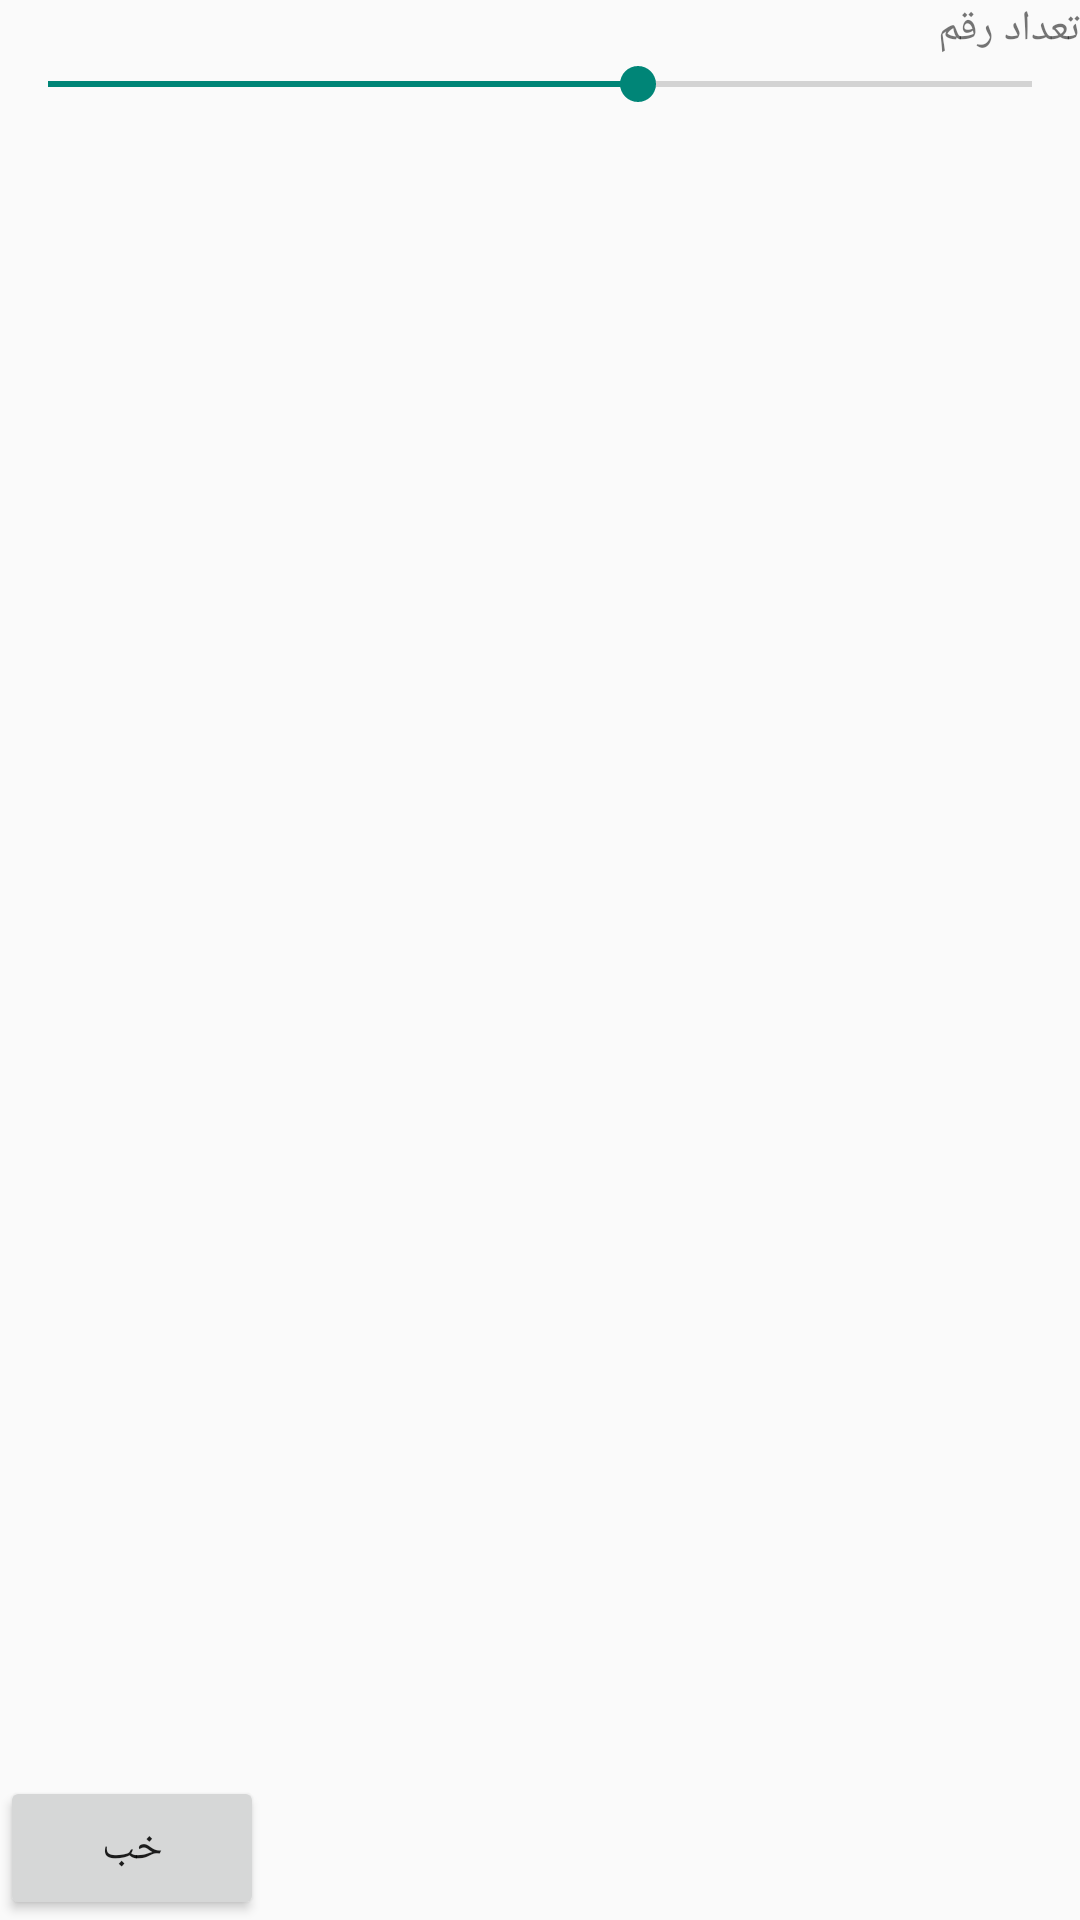

Produce the Android XML layout that renders to this screen, including the resource entries it uses.
<!-- AndroidManifest.xml: activity theme AppTheme.NoActionBar -->
<!-- res/layout/activity_preferences.xml -->
<LinearLayout xmlns:android="http://schemas.android.com/apk/res/android"
    xmlns:tools="http://schemas.android.com/tools"
    android:layout_width="match_parent"
    android:layout_height="match_parent"
    android:orientation="vertical"
    tools:context=".PreferencesActivity">

    <LinearLayout
        android:layout_width="match_parent"
        android:layout_height="wrap_content"
        android:layout_weight="1"
        android:orientation="vertical">

        <TextView
            android:layout_width="match_parent"
            android:layout_height="wrap_content"
            android:text="@string/digits" />

        <SeekBar
            android:id="@+id/digitsSeekbar"
            android:layout_width="match_parent"
            android:layout_height="wrap_content"
            android:layout_gravity="center_horizontal"
            android:max="5"
            android:progress="3" />
    </LinearLayout>

    <LinearLayout
        android:layout_width="match_parent"
        android:layout_height="wrap_content"
        android:orientation="horizontal">

        <Button
            android:id="@+id/okBtn"
            android:layout_width="wrap_content"
            android:layout_height="wrap_content"
            android:text="@string/ok" />
    </LinearLayout>
</LinearLayout>
<!-- resources referenced by this layout -->
<resources>
  <string name="digits">تعداد رقم</string>
  <string name="ok">خب</string>
  <style name="AppTheme.NoActionBar">
          <item name="windowActionBar">false</item>
          <item name="windowNoTitle">true</item>
      </style>
</resources>
